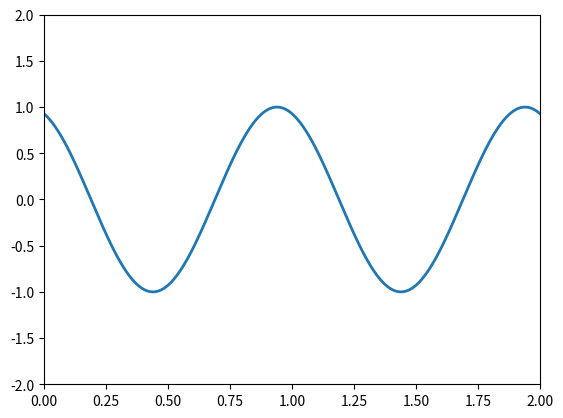

This chart was generated by the following Python code: (Note: this script raises an exception after producing the figure.)
#!/usr/bin/env python
# encoding: utf-8

"""
@version: ??
[redacted]
@contact: [email redacted]
@site: http://muyeby.github.io
@software: PyCharm
@file: ML_0.py
@time: 17-3-26 上午10:02
"""

import numpy as np
from matplotlib import pyplot as plt
from matplotlib import animation
fig = plt.figure()                      #建立一张图
ax = plt.axes(xlim=(0,2),ylim=(-2,2))   #坐标轴设置
line, = ax.plot([],[],lw=2)             #设置线条（颜色、线型、宽度等）和标记


def init():
    line.set_data([], [])
    return line,


# animation function.  this is called sequentially  #动画函数
def animate(i):                             # i 表示当前帧数
    x = np.linspace(0, 2, 1000)             #0-2间的等差数列，共1000项
    y = np.sin(2 * np.pi * (x - 0.01 * i))
    line.set_data(x, y)
    return line,


# call the animator.  blit=true means only re-draw the parts that have changed.
anim = animation.FuncAnimation(fig, animate, init_func=init,
                               frames=200, interval=20, blit=True)
if __name__ == "__main__":
    plt.show()
    anim.save('testImage.gif', fps=2, writer='imagemagick')